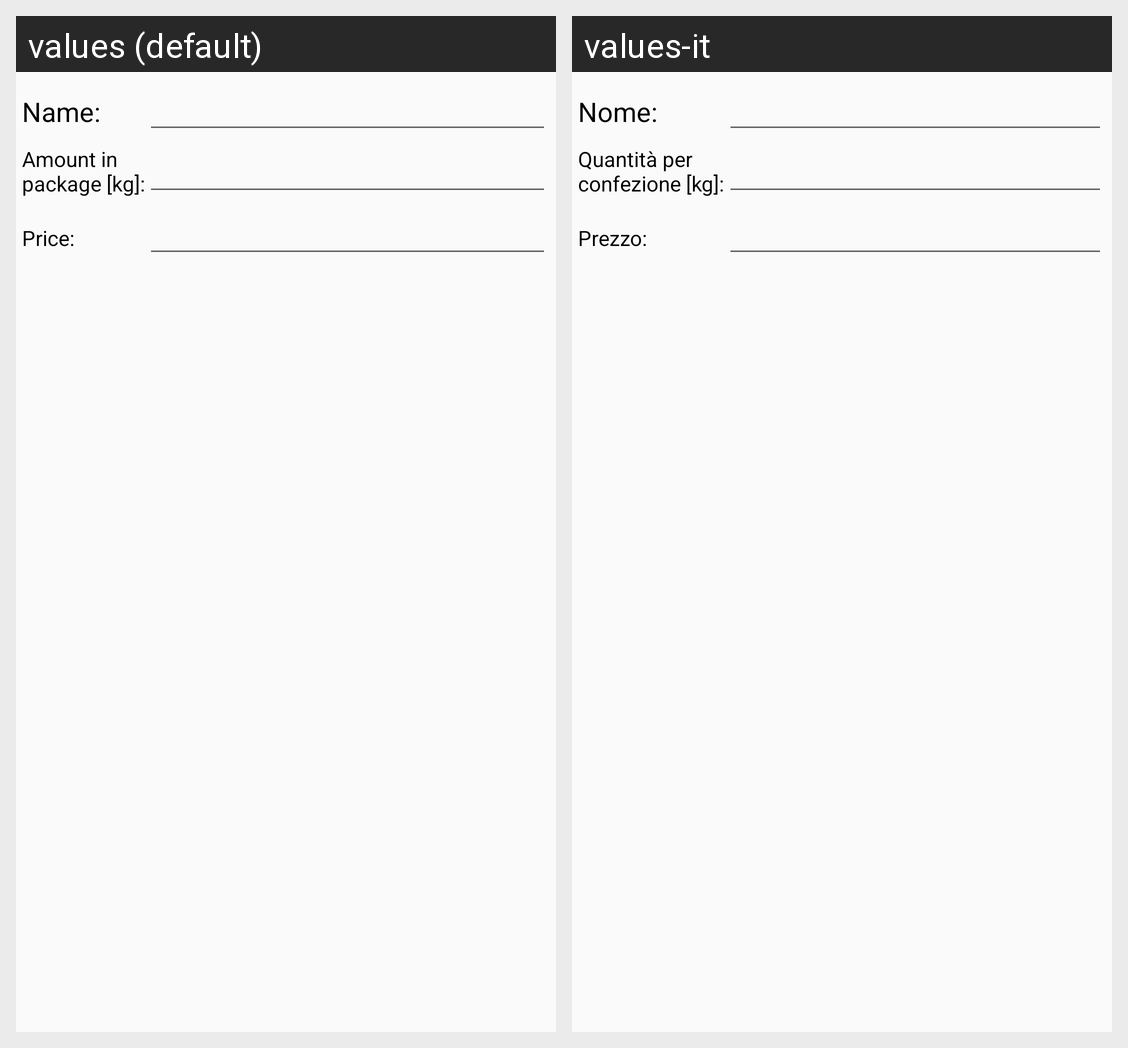

Strings drawn on this Android screen and how each of the app's shown locales translates them:
Android screen res/layout/activity_edit_ingredient.xml rendered under 2 locales, left to right: values (default), values-it. Device: Nexus 5 (rendered at 1080×1920; each locale shown at half size, 540×960, under a caption strip naming it); theme AppTheme.
Strings drawn on this screen, with the default value and each locale's value (text and hints the layout hard-codes, and strings that could not be matched under every locale, appear in the picture but are not listed):

ingredients_name_text
  values: Name:
  values-it: Nome:

ingredients_amount_text_two_lines
  values: Amount in
      package [kg]:
  values-it: Quantità per
      confezione [kg]:

ingredients_price_text
  values: Price:
  values-it: Prezzo:
